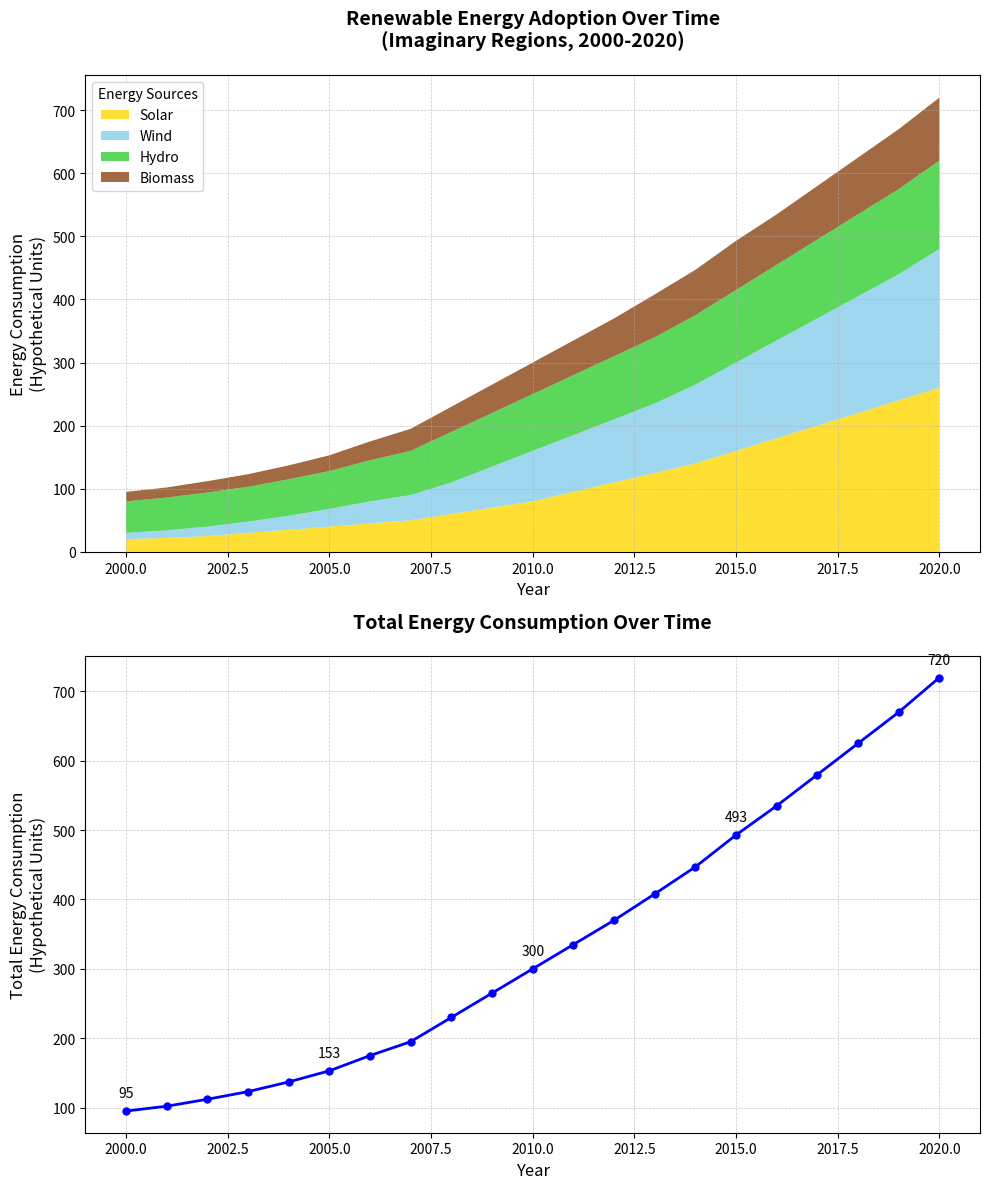

Python code for this plot:
import matplotlib.pyplot as plt
import numpy as np

# Time period from 2000 to 2020
years = np.arange(2000, 2021)

# Hypothetical data representing energy consumption in different categories
region_data = {
    'Solar': np.array([20, 22, 25, 30, 35, 40, 45, 50, 60, 70, 80, 95, 110, 125, 140, 160, 180, 200, 220, 240, 260]),
    'Wind': np.array([10, 12, 15, 18, 22, 28, 35, 40, 50, 65, 80, 90, 100, 110, 125, 140, 155, 170, 185, 200, 220]),
    'Hydro': np.array([50, 52, 54, 55, 58, 60, 65, 70, 80, 85, 90, 95, 100, 105, 110, 115, 120, 125, 130, 135, 140]),
    'Biomass': np.array([15, 16, 18, 20, 22, 25, 30, 35, 40, 45, 50, 55, 60, 68, 72, 78, 80, 85, 90, 95, 100])
}

# Calculate total energy consumption
total_energy = sum(region_data.values())

# Create a figure with 2x1 subplots
fig, axes = plt.subplots(2, 1, figsize=(10, 12))

# Plot stacked area chart on the first subplot
axes[0].stackplot(years, region_data.values(), labels=region_data.keys(), 
                  colors=['#FFD700', '#87CEEB', '#32CD32', '#8B4513'], alpha=0.8)
axes[0].set_title('Renewable Energy Adoption Over Time\n(Imaginary Regions, 2000-2020)', fontsize=14, fontweight='bold', pad=20)
axes[0].set_xlabel('Year', fontsize=12)
axes[0].set_ylabel('Energy Consumption\n(Hypothetical Units)', fontsize=12)
axes[0].legend(loc='upper left', fontsize=10, title='Energy Sources')
axes[0].grid(True, linestyle='--', linewidth=0.5, alpha=0.7)

# Plot total energy consumption as a line chart on the second subplot
axes[1].plot(years, total_energy, marker='o', color='b', linestyle='-', linewidth=2, markersize=5)
axes[1].set_title('Total Energy Consumption Over Time', fontsize=14, fontweight='bold', pad=20)
axes[1].set_xlabel('Year', fontsize=12)
axes[1].set_ylabel('Total Energy Consumption\n(Hypothetical Units)', fontsize=12)
axes[1].grid(True, linestyle='--', linewidth=0.5, alpha=0.7)

# Add annotations for key points on the line plot
for i, txt in enumerate(total_energy):
    if i % 5 == 0:
        axes[1].annotate(f'{txt}', (years[i], total_energy[i]), textcoords="offset points", xytext=(0,10), ha='center')

plt.tight_layout()
plt.show()
